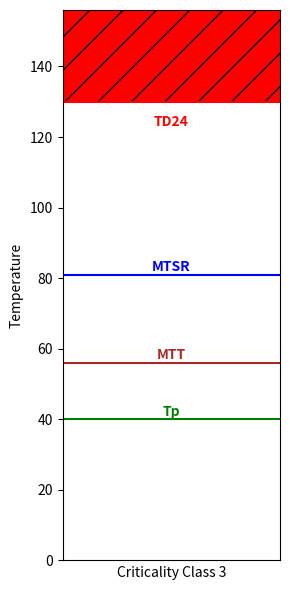

Write the Python code that produced this figure.
import matplotlib.pyplot as plt


def get_class(tp, mtsr, td24, mtt):
    if mtsr < td24:
        # class 1-3
        if mtt > td24:
            return 2
        else:
            if mtt > mtsr:
                return 1
            else:
                return 3
    else:
        # mtsr is > TD24, must be class 4 or 5
        if mtt > mtsr:
            return 5
        else:
            return 4


def plot_class(tp, mtsr, td24, mtt):
    fig, ax = plt.subplots(figsize=(3, 6))

    # plt.ylabel("Temperature")
    max_y_value = max(tp, mtsr, td24, mtt)
    ax.set_ylim(top=max_y_value * 1.2)
    ax.set_xlim(left=0, right=1)
    ax.xaxis.set_ticks([])
    ax.set_xlabel("Criticality Class " + str(get_class(tp, mtsr, td24, mtt)))
    ax.set_ylabel("Temperature")
    plt.axhline(y=tp, color="green")
    plt.annotate("Tp", xy=(0.5, tp + 1), color="green", weight="bold", ha="center")

    plt.axhline(y=mtsr, color="blue")
    plt.annotate("MTSR", xy=(0.5, mtsr + 1), color="blue", weight="bold", ha="center")

    plt.axhline(y=mtt, color="brown")
    plt.annotate("MTT", xy=(0.5, mtt + 1), color="brown", weight="bold", ha="center")

    plt.axhline(y=td24, color="red", linestyle="-")
    plt.annotate("TD24", xy=(0.5, td24 - 7), color="red", weight="bold", ha="center")

    plt.fill_between(x=(0, 1), y1=td24, y2=300, facecolor="red", hatch="/")

    plt.tight_layout()
    plt.show()


# Class 4 example:
# plot_class(100, 190, 150, 120)

# Class 1 example:
# plot_class(100, 120, 200, 140)


plot_class(40, 81, 130, 56)
